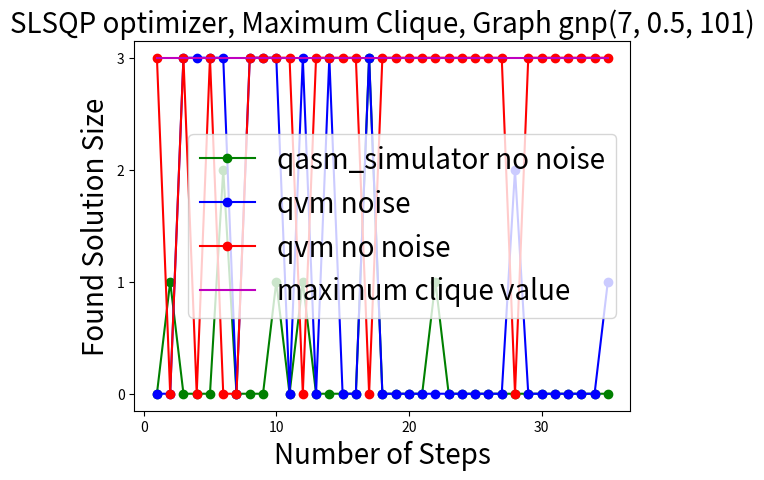

Python code for this plot:
import matplotlib.pyplot as plt
import matplotlib
import networkx as nx
import pylab
fig, ax = plt.subplots()

#ax = subplot(1,1,1)
#G = nx.gnp_random_graph(7, 0.5, 101)
#nx.draw(G, with_labels=True)
#ibmqx = [8, 8, 10, 9, 9, 8, 8, 8, 8, 8, 8, 10, 8, 8, 7, 8, 10, 8, 8, 8, 8, 8, 8, 8, 8, 6, 8, 7, 8]
#qvm_noise = [5, 0, 0, 8, 6, 8, 9, 8, 8, 9, 6, 8, 7, 8, 6, 5, 2, 7, 3, 5, 6, 6, 0, 7, 7, 0, 7, 4, 7]
#qvm_no = [8, 0, 7, 8, 2, 7, 4, 8, 8, 8, 2, 8, 8, 8, 6, 10, 9, 6, 6, 8, 8, 7, 8, 9, 8, 5, 8, 5, 8]

"""
x = [1, 2, 3, 4, 5, 6, 7, 8, 9, 10, 11, 12, 13, 14, 15, 16, 17, 18, 19, 20, 21, 22, 23, 24, 25, 26, 27, 28, 29, 30, 31, 32, 33]
ibmqx = [0, 0, 0, 0, 3, 0, 0, 3, 0, 0, 0, 0, 0, 0, 0, 0, 3, 3, 0, 0, 0, 0, 0, 0, 0, 3, 0, 0, 3, 0, 0, 3, 0]
qvm_no = [0, 0, 3, 3, 3, 3, 3, 3, 0, 3, 3, 3, 0, 3, 3, 3, 0, 3, 3, 0, 3, 3, 3, 0, 0, 3, 3, 3, 3, 3, 3, 0, 0]
qvm_noise = [0, 0, 0, 3, 3, 0, 3, 0, 3, 0, 0, 3, 3, 3, 0, 0, 3, 3, 0, 0, 0, 0, 0, 1, 0, 0, 0, 0, 0, 0, 0, 0, 0]
"""
x = [1, 2, 3, 4, 5, 6, 7, 8, 9, 10, 11, 12, 13, 14, 15, 16, 17, 18, 19, 20, 21, 22, 23, 24, 25, 26, 27, 28, 29, 30, 31, 32, 33, 34, 35]
ibmqx = [0, 1, 0, 0, 0, 2, 0, 0, 0, 1, 0, 1, 0, 0, 0, 0, 3, 0, 0, 0, 0, 1, 0, 0, 0, 0, 0, 0, 0, 0, 0, 0, 0, 0, 0]
qvm_no = [3, 0, 3, 0, 3, 0, 0, 3, 3, 3, 3, 0, 3, 3, 3, 3, 0, 3, 3, 3, 3, 3, 3, 3, 3, 3, 3, 0, 3, 3, 3, 3, 3, 3, 3]
qvm_noise = [0, 0, 3, 3, 3, 3, 0, 3, 3, 3, 0, 3, 0, 3, 0, 0, 3, 0, 0, 0, 0, 0, 0, 0, 0, 0, 0, 2, 0, 0, 0, 0, 0, 0, 1]


print(len(ibmqx), len(qvm_no), len(qvm_noise))

y = []
for a in x:
	y.append(3)

plt.title('SLSQP optimizer, Maximum Clique, Graph gnp(7, 0.5, 101)', fontsize=20)
plt.plot(x, ibmqx, 'og-', label='qasm_simulator no noise')
plt.plot(x, qvm_noise, 'ob-', label='qvm noise')
plt.plot(x, qvm_no, 'or-', label='qvm no noise')
plt.plot(x, y, 'm-', label='maximum clique value')
plt.xlabel('Number of Steps', fontsize=20)
plt.ylabel('Found Solution Size', fontsize=20)
plt.legend(loc='upper right')

plt.rc('xtick')#, fontsize=20)
plt.rc('ytick')#, fontsize=20)
#font = {'family' : 'normal',
#        'weight' : 'bold',
#        'size'   : 20}
#font = {'size':20}
plt.rcParams.update({'font.size': 20})
#plt.rc('font', **font)
#import numpy as np
#import pylab
#x = np.linspace(0, 20, 1000)
#y1 = np.sin(x)
#y2 = np.cos(x)

#pylab.plot(x, y1, '-b', label='sine')
#pylab.plot(x, y2, '-r', label='cosine')
#pylab.legend(loc='upper left')
#pylab.ylim(-1.5, 2.0)
#pylab.show()
ax.legend()
plt.show()
